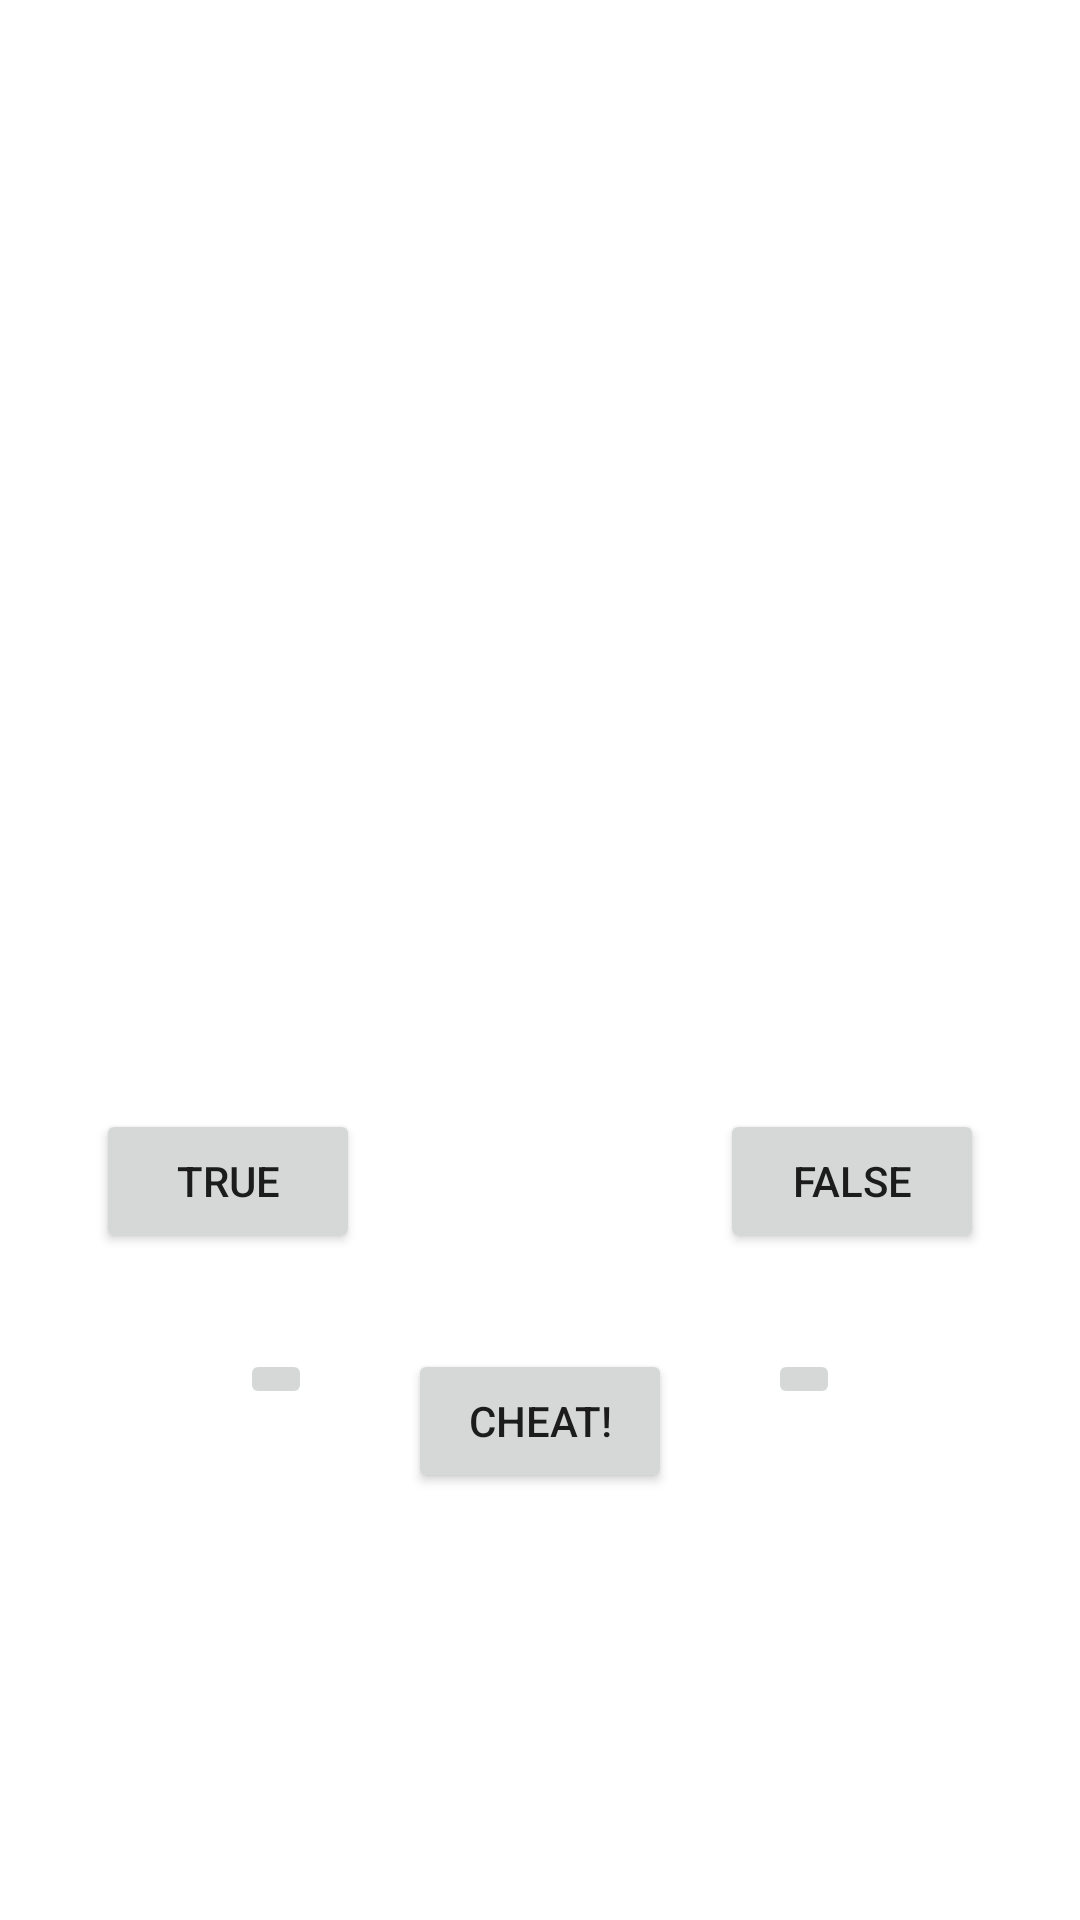

Layout XML and referenced resources for this Android screen:
<!-- AndroidManifest.xml: application theme Theme.MyTestAppJava -->
<!-- res/layout/activity_main.xml -->
<?xml version="1.0" encoding="utf-8"?>
<androidx.constraintlayout.widget.ConstraintLayout xmlns:android="http://schemas.android.com/apk/res/android"
    xmlns:app="http://schemas.android.com/apk/res-auto"
    xmlns:tools="http://schemas.android.com/tools"
    android:layout_width="match_parent"
    android:layout_height="match_parent"
    tools:context=".MainActivity">

    <TextView
        android:id="@+id/question_text_view"
        android:layout_width="wrap_content"
        android:layout_height="wrap_content"
        android:padding="24dp"

        app:layout_constraintBottom_toBottomOf="parent"
        app:layout_constraintEnd_toEndOf="parent"
        app:layout_constraintStart_toStartOf="parent"
        app:layout_constraintTop_toTopOf="parent" />

    <Button
        android:id="@+id/true_button"
        android:layout_width="wrap_content"
        android:layout_height="wrap_content"
        android:layout_marginStart="32dp"
        android:layout_marginTop="16dp"
        android:text="@string/true_button"
        app:layout_constraintStart_toStartOf="parent"
        app:layout_constraintTop_toBottomOf="@+id/question_text_view"
        tools:layout_conversion_absoluteHeight="48dp"
        tools:layout_conversion_absoluteWidth="88dp" />

    <Button
        android:id="@+id/false_button"
        android:layout_width="wrap_content"
        android:layout_height="wrap_content"
        android:layout_marginTop="16dp"
        android:layout_marginEnd="32dp"
        android:text="@string/false_button"
        app:layout_constraintEnd_toEndOf="parent"
        app:layout_constraintTop_toBottomOf="@+id/question_text_view"
        tools:layout_conversion_absoluteHeight="48dp"
        tools:layout_conversion_absoluteWidth="88dp" />


    <Button
        android:id="@+id/cheat_button"
        android:layout_width="wrap_content"
        android:layout_height="wrap_content"
        android:layout_marginTop="32dp"
        android:text="@string/cheat_button"
        app:layout_constraintEnd_toEndOf="parent"
        app:layout_constraintStart_toStartOf="parent"
        app:layout_constraintTop_toBottomOf="@+id/true_button" />

    <ImageButton
        android:id="@+id/next_button"
        android:layout_width="wrap_content"
        android:layout_height="wrap_content"
        android:layout_marginStart="32dp"
        android:layout_marginTop="32dp"
        android:src="@drawable/arrow_right"
        app:layout_constraintStart_toEndOf="@+id/cheat_button"
        app:layout_constraintTop_toBottomOf="@+id/false_button"
        tools:ignore="SpeakableTextPresentCheck,TouchTargetSizeCheck" />

    <ImageButton
        android:id="@+id/previous_button"
        android:layout_width="wrap_content"
        android:layout_height="wrap_content"
        android:layout_marginTop="32dp"
        android:layout_marginEnd="32dp"
        android:src="@drawable/arrow_left"
        android:text="@string/previous_button"
        app:layout_constraintEnd_toStartOf="@+id/cheat_button"
        app:layout_constraintTop_toBottomOf="@+id/true_button"
        tools:ignore="TouchTargetSizeCheck,SpeakableTextPresentCheck" />


</androidx.constraintlayout.widget.ConstraintLayout>
<!-- resources referenced by this layout -->
<resources>
  <string name="cheat_button">Cheat!</string>
  <string name="false_button">False</string>
  <string name="previous_button">Previous</string>
  <string name="true_button">True</string>
  <style name="Theme.MyTestAppJava" parent="Theme.MaterialComponents.DayNight.DarkActionBar">
          
          <item name="colorPrimary">@color/purple_500</item>
          <item name="colorPrimaryVariant">@color/purple_700</item>
          <item name="colorOnPrimary">@color/white</item>
          
          <item name="colorSecondary">@color/teal_200</item>
          <item name="colorSecondaryVariant">@color/teal_700</item>
          <item name="colorOnSecondary">@color/black</item>
          
          <item name="android:statusBarColor">?attr/colorPrimaryVariant</item>
          
      </style>
  <!-- not gathered from this repository: default colours our renderer supplied (Android Studio template values) -->
  <color name="purple_500">#FF6200EE</color>
  <color name="purple_700">#FF3700B3</color>
  <color name="teal_200">#FF03DAC5</color>
  <color name="teal_700">#FF018786</color>
  <color name="black">#FF000000</color>
  <color name="white">#FFFFFFFF</color>
</resources>
